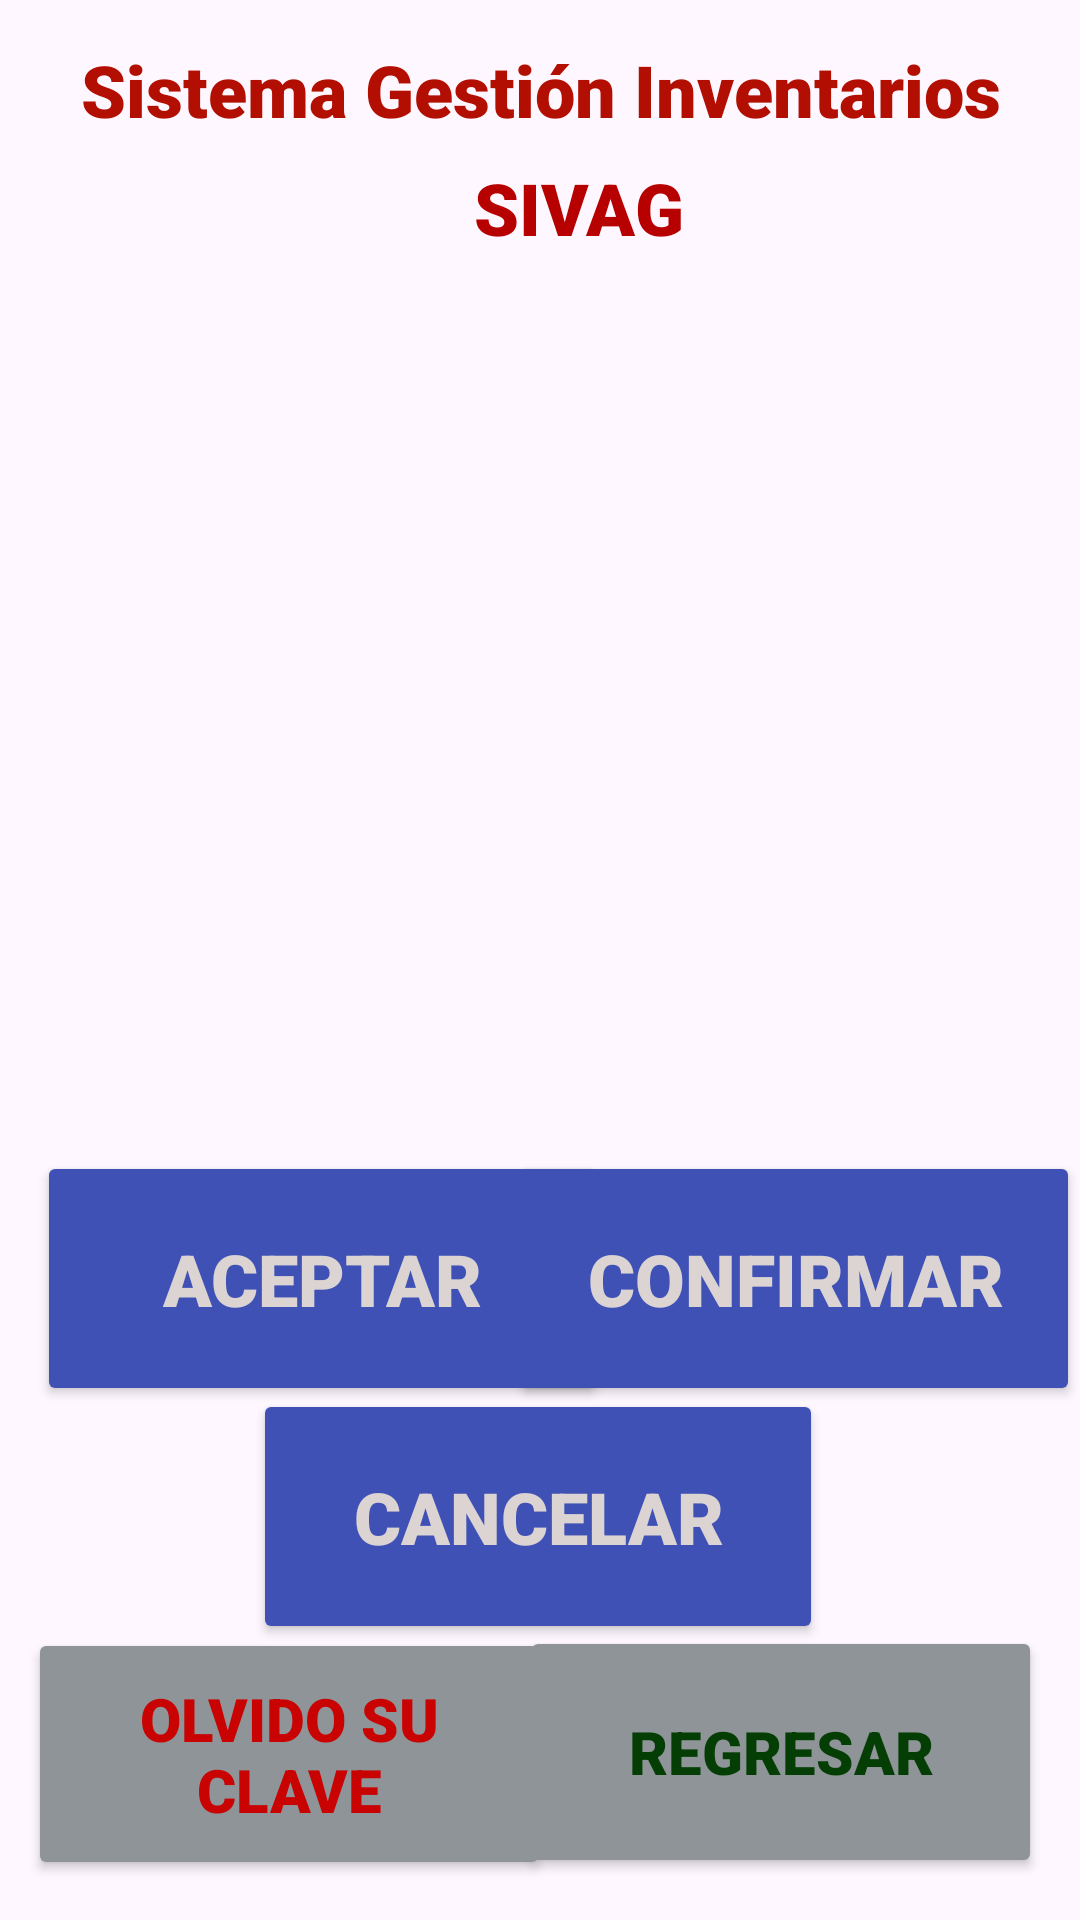

Android layout source for this screen:
<!-- AndroidManifest.xml: application theme Theme.SivagEvidencia -->
<!-- res/layout/activity_main7.xml -->
<?xml version="1.0" encoding="utf-8"?>
<androidx.constraintlayout.widget.ConstraintLayout xmlns:android="http://schemas.android.com/apk/res/android"
    xmlns:app="http://schemas.android.com/apk/res-auto"
    xmlns:tools="http://schemas.android.com/tools"
    android:layout_width="match_parent"
    android:layout_height="match_parent"
    tools:context=".MainActivity7">

    <ListView
        android:layout_width="349dp"
        android:layout_height="341dp"
        app:layout_constraintBottom_toBottomOf="parent"
        app:layout_constraintEnd_toEndOf="parent"
        app:layout_constraintHorizontal_bias="0.435"
        app:layout_constraintStart_toStartOf="parent"
        app:layout_constraintTop_toTopOf="parent"
        app:layout_constraintVertical_bias="0.246" />

    <Button
        android:id="@+id/button19"
        android:layout_width="190dp"
        android:layout_height="85dp"
        android:backgroundTint="#3F51B5"
        android:fontFamily="sans-serif-black"
        android:shadowColor="#3F51B5"
        android:text="Aceptar"
        android:textColor="#DCD3D3"
        android:textColorHighlight="#3F51B5"
        android:textColorHint="#3F51B5"
        android:textColorLink="#3F51B5"
        android:textSize="24sp"
        app:layout_constraintBottom_toBottomOf="parent"
        app:layout_constraintEnd_toEndOf="parent"
        app:layout_constraintHorizontal_bias="0.072"
        app:layout_constraintStart_toStartOf="parent"
        app:layout_constraintTop_toTopOf="parent"
        app:layout_constraintVertical_bias="0.691"
        app:rippleColor="#3F51B5"
        app:strokeColor="#3F51B5" />

    <Button
        android:id="@+id/button25"
        android:layout_width="190dp"
        android:layout_height="85dp"
        android:backgroundTint="#3F51B5"
        android:fontFamily="sans-serif-black"
        android:shadowColor="#3F51B5"
        android:text="Confirmar"
        android:textColor="#DCD3D3"
        android:textColorHighlight="#3F51B5"
        android:textColorHint="#3F51B5"
        android:textColorLink="#3F51B5"
        android:textSize="24sp"
        app:layout_constraintBottom_toBottomOf="parent"
        app:layout_constraintEnd_toEndOf="parent"
        app:layout_constraintHorizontal_bias="1.0"
        app:layout_constraintStart_toStartOf="parent"
        app:layout_constraintTop_toTopOf="parent"
        app:layout_constraintVertical_bias="0.691"
        app:rippleColor="#3F51B5"
        app:strokeColor="#3F51B5" />

    <Button
        android:id="@+id/button26"
        android:layout_width="190dp"
        android:layout_height="85dp"
        android:backgroundTint="#3F51B5"
        android:fontFamily="sans-serif-black"
        android:shadowColor="#3F51B5"
        android:text="Cancelar"
        android:textColor="#DCD3D3"
        android:textColorHighlight="#3F51B5"
        android:textColorHint="#3F51B5"
        android:textColorLink="#3F51B5"
        android:textSize="24sp"
        app:layout_constraintBottom_toBottomOf="parent"
        app:layout_constraintEnd_toEndOf="parent"
        app:layout_constraintHorizontal_bias="0.497"
        app:layout_constraintStart_toStartOf="parent"
        app:layout_constraintTop_toTopOf="parent"
        app:layout_constraintVertical_bias="0.834"
        app:rippleColor="#3F51B5"
        app:strokeColor="#3F51B5" />

    <androidx.constraintlayout.widget.ConstraintLayout
        android:layout_width="match_parent"
        android:layout_height="match_parent"
        tools:context=".MainActivity2">

        <TextView
            android:id="@+id/textView7"
            android:layout_width="wrap_content"
            android:layout_height="wrap_content"
            android:fontFamily="sans-serif-black"
            android:text="SIVAG"
            android:textColor="#B70101"
            android:textSize="24sp"
            app:layout_constraintBottom_toBottomOf="parent"
            app:layout_constraintEnd_toEndOf="parent"
            app:layout_constraintHorizontal_bias="0.545"
            app:layout_constraintStart_toStartOf="parent"
            app:layout_constraintTop_toTopOf="parent"
            app:layout_constraintVertical_bias="0.087" />

        <TextView
            android:id="@+id/textView6"
            android:layout_width="341dp"
            android:layout_height="39dp"
            android:fontFamily="sans-serif-black"
            android:text="Sistema Gestión Inventarios"
            android:textAlignment="center"
            android:textColor="#B20F02"
            android:textSize="24sp"
            app:layout_constraintBottom_toBottomOf="parent"
            app:layout_constraintEnd_toEndOf="parent"
            app:layout_constraintStart_toStartOf="parent"
            app:layout_constraintTop_toTopOf="parent"
            app:layout_constraintVertical_bias="0.023" />

        <Button
            android:id="@+id/button7"
            android:layout_width="174dp"
            android:layout_height="84dp"
            android:backgroundTint="#8F9498"
            android:fontFamily="sans-serif-black"
            android:text="Olvido Su Clave"
            android:textColor="#C90202"
            android:textSize="20sp"
            app:layout_constraintBottom_toBottomOf="parent"
            app:layout_constraintEnd_toEndOf="parent"
            app:layout_constraintHorizontal_bias="0.05"
            app:layout_constraintStart_toStartOf="parent"
            app:layout_constraintTop_toTopOf="parent"
            app:layout_constraintVertical_bias="0.976" />

        <Button
            android:id="@+id/button8"
            android:layout_width="174dp"
            android:layout_height="84dp"
            android:backgroundTint="#8F9498"
            android:fontFamily="sans-serif-black"
            android:text="Regresar"
            android:textColor="#043E04"
            android:textSize="20sp"
            app:layout_constraintBottom_toBottomOf="parent"
            app:layout_constraintEnd_toEndOf="parent"
            app:layout_constraintHorizontal_bias="0.932"
            app:layout_constraintStart_toStartOf="parent"
            app:layout_constraintTop_toTopOf="parent"
            app:layout_constraintVertical_bias="0.975" />

    </androidx.constraintlayout.widget.ConstraintLayout>
</androidx.constraintlayout.widget.ConstraintLayout>
<!-- resources referenced by this layout -->
<resources>
  <style name="Theme.SivagEvidencia" parent="Base.Theme.SivagEvidencia" />
  <style name="Base.Theme.SivagEvidencia" parent="Theme.Material3.DayNight.NoActionBar">
          
          
      </style>
</resources>
